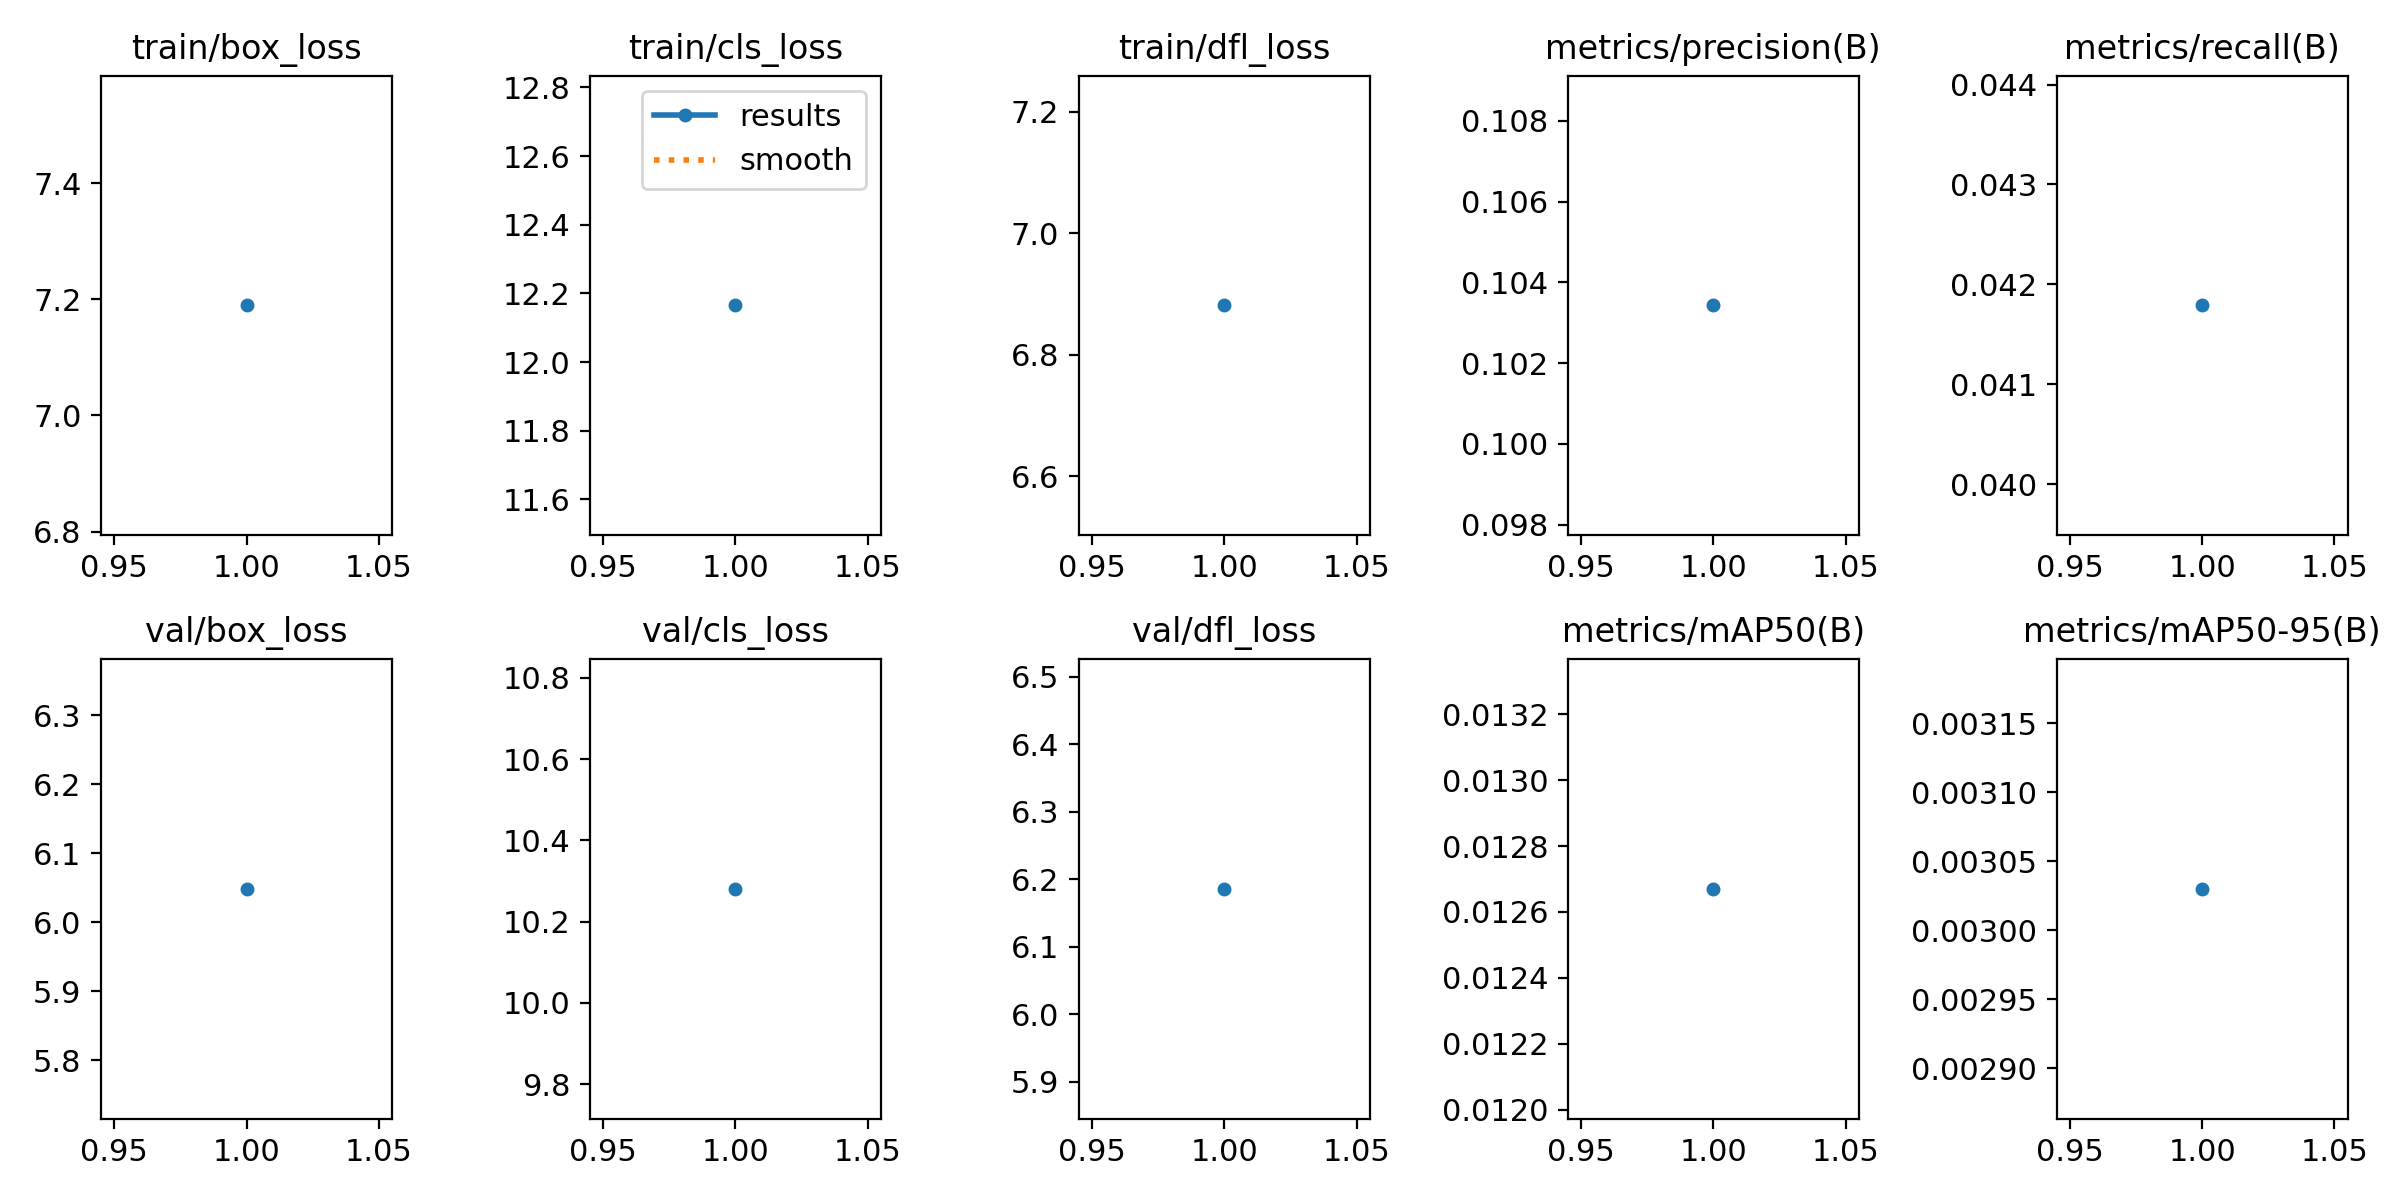

Source data for this figure (header and first rows):
epoch, time, train/box_loss, train/cls_loss, train/dfl_loss, metrics/precision(B), metrics/recall(B), metrics/mAP50(B), metrics/mAP50-95(B), val/box_loss, val/cls_loss, val/dfl_loss, lr/pg0, lr/pg1, lr/pg2
1, 2113, 7.19, 12.17, 6.881, 0.1034, 0.04179, 0.01267, 0.00303, 6.048, 10.28, 6.186, 0.0006615, 0.0006615, 0.0006615
